3-way image classification set "model" from GitHub (smdissanayake/plant-disease-detector); label vocabulary: dry leaf, healthy leaf, leaf blotch.

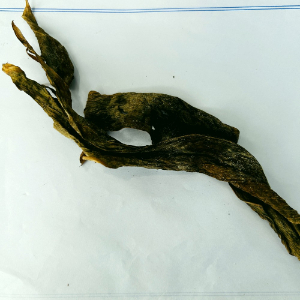
Label: dry leaf

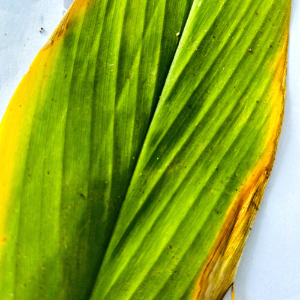
Label: leaf blotch

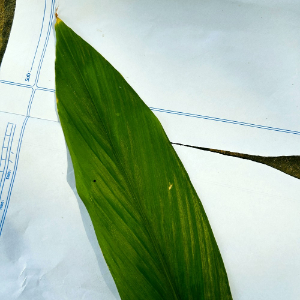
Label: healthy leaf

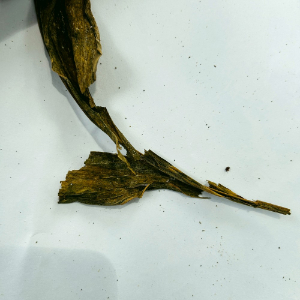
Label: dry leaf

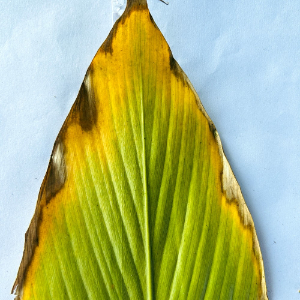
Label: leaf blotch

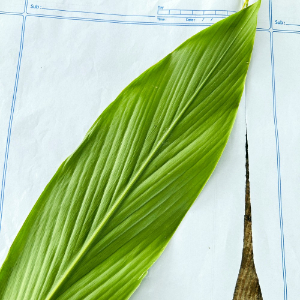
Label: healthy leaf
